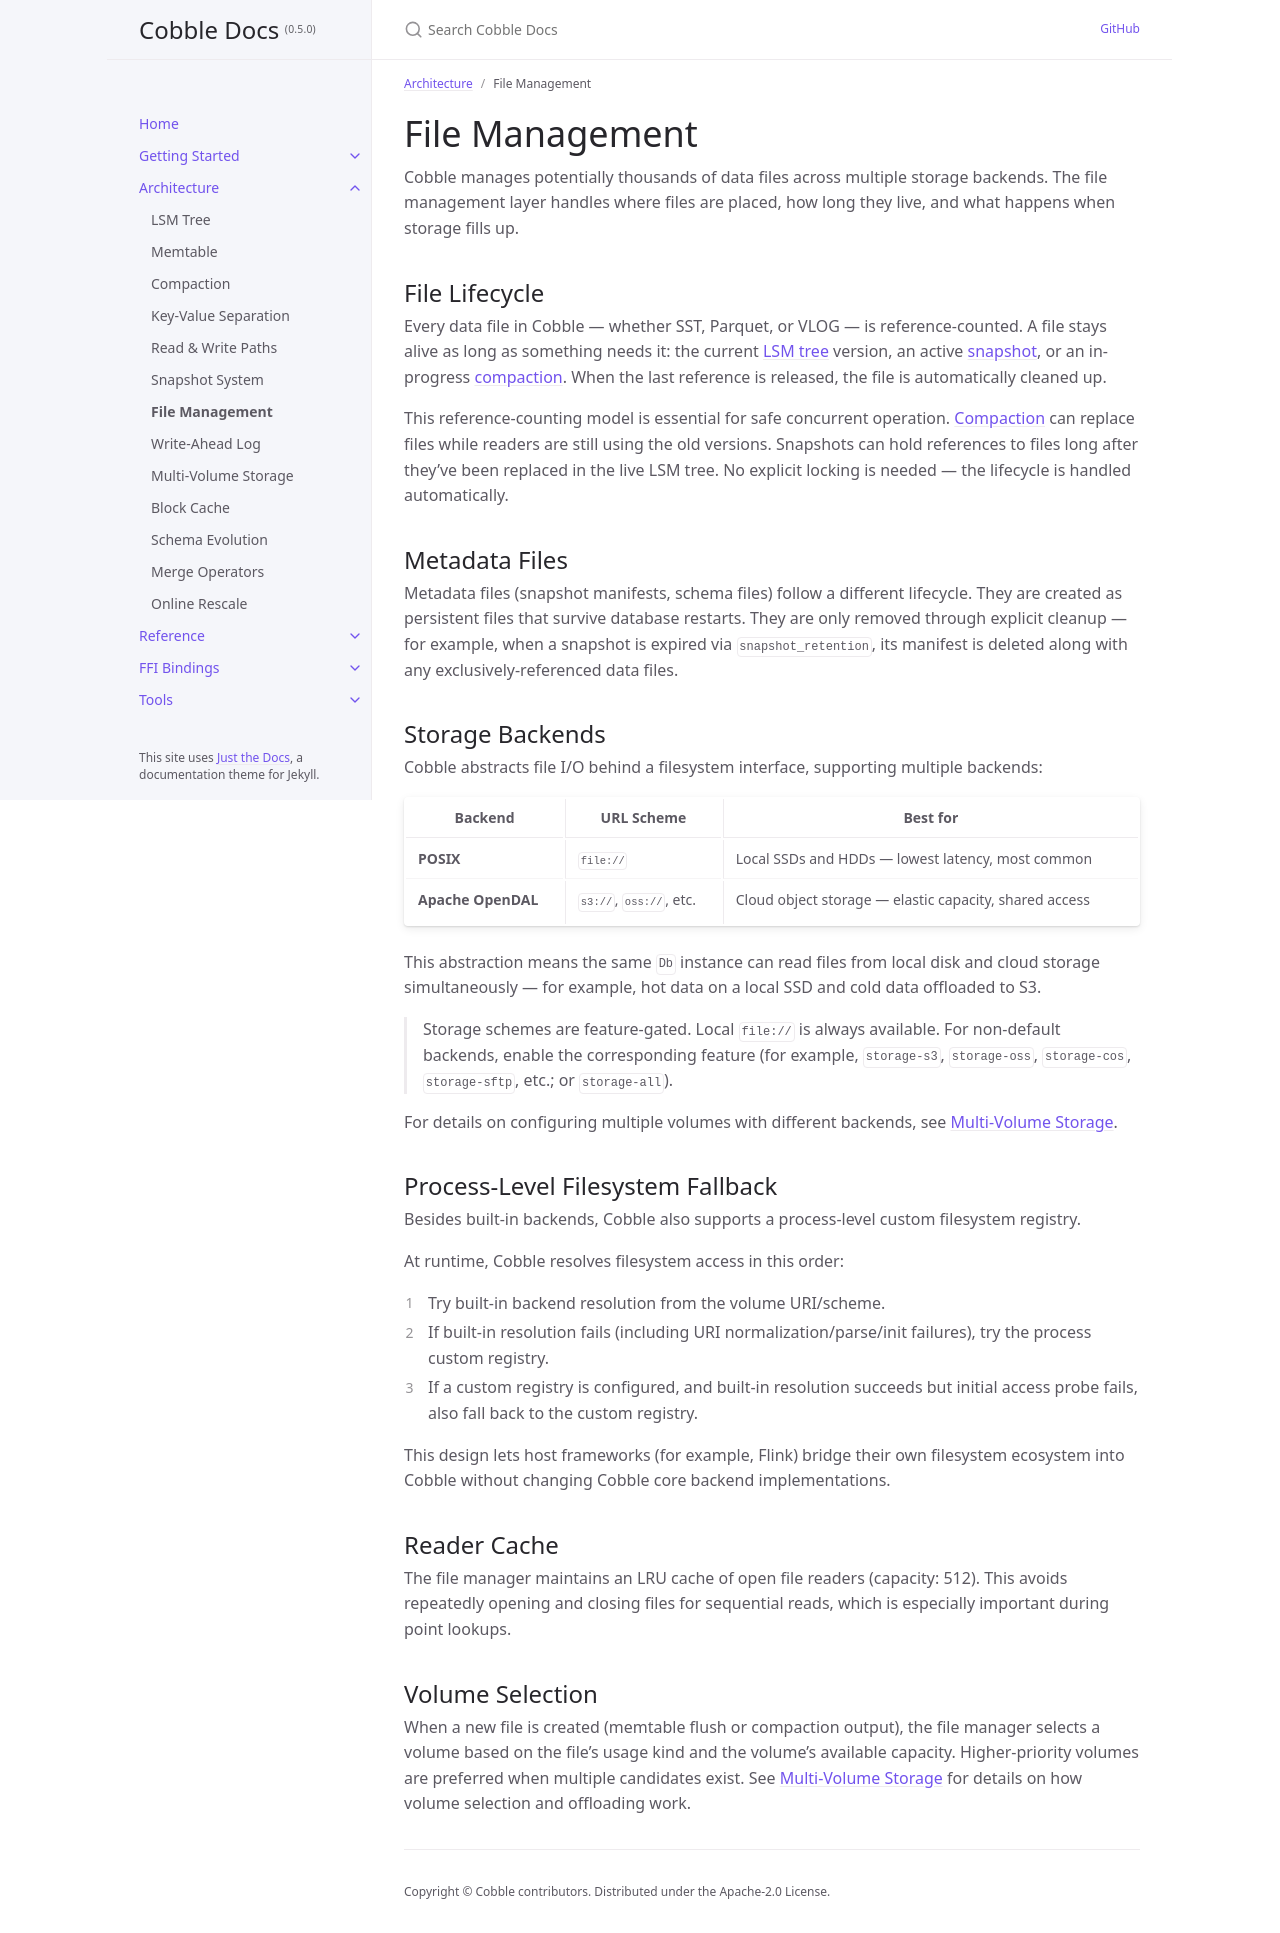

repository: cobble-project/cobble · page: 0.5.0/architecture/file-management.html · generator: jekyll

---
title: File Management
parent: Architecture
nav_order: 7
---

# File Management

Cobble manages potentially thousands of data files across multiple storage backends. The file management layer handles where files are placed, how long they live, and what happens when storage fills up.

## File Lifecycle

Every data file in Cobble — whether SST, Parquet, or VLOG — is reference-counted. A file stays alive as long as something needs it: the current [LSM tree](lsm-tree) version, an active [snapshot](snapshot), or an in-progress [compaction](compaction). When the last reference is released, the file is automatically cleaned up.

This reference-counting model is essential for safe concurrent operation. [Compaction](compaction) can replace files while readers are still using the old versions. Snapshots can hold references to files long after they've been replaced in the live LSM tree. No explicit locking is needed — the lifecycle is handled automatically.

## Metadata Files

Metadata files (snapshot manifests, schema files) follow a different lifecycle. They are created as persistent files that survive database restarts. They are only removed through explicit cleanup — for example, when a snapshot is expired via `snapshot_retention`, its manifest is deleted along with any exclusively-referenced data files.

## Storage Backends

Cobble abstracts file I/O behind a filesystem interface, supporting multiple backends:

| Backend            | URL Scheme | Best for |
|--------------------|-----------|----------|
| **POSIX**          | `file://` | Local SSDs and HDDs — lowest latency, most common |
| **Apache OpenDAL** | `s3://`, `oss://`, etc. | Cloud object storage — elastic capacity, shared access |

This abstraction means the same `Db` instance can read files from local disk and cloud storage simultaneously — for example, hot data on a local SSD and cold data offloaded to S3.

> Storage schemes are feature-gated. Local `file://` is always available. For non-default backends, enable the corresponding feature (for example, `storage-s3`, `storage-oss`, `storage-cos`, `storage-sftp`, etc.; or `storage-all`).

For details on configuring multiple volumes with different backends, see [Multi-Volume Storage](multi-volume).

## Process-Level Filesystem Fallback

Besides built-in backends, Cobble also supports a process-level custom filesystem registry.

At runtime, Cobble resolves filesystem access in this order:

1. Try built-in backend resolution from the volume URI/scheme.
2. If built-in resolution fails (including URI normalization/parse/init failures), try the process custom registry.
3. If a custom registry is configured, and built-in resolution succeeds but initial access probe fails, also fall back to the custom registry.

This design lets host frameworks (for example, Flink) bridge their own filesystem ecosystem into Cobble without changing Cobble core backend implementations.

## Reader Cache

The file manager maintains an LRU cache of open file readers (capacity: 512). This avoids repeatedly opening and closing files for sequential reads, which is especially important during point lookups.

## Volume Selection

When a new file is created (memtable flush or compaction output), the file manager selects a volume based on the file's usage kind and the volume's available capacity. Higher-priority volumes are preferred when multiple candidates exist. See [Multi-Volume Storage](multi-volume) for details on how volume selection and offloading work.
